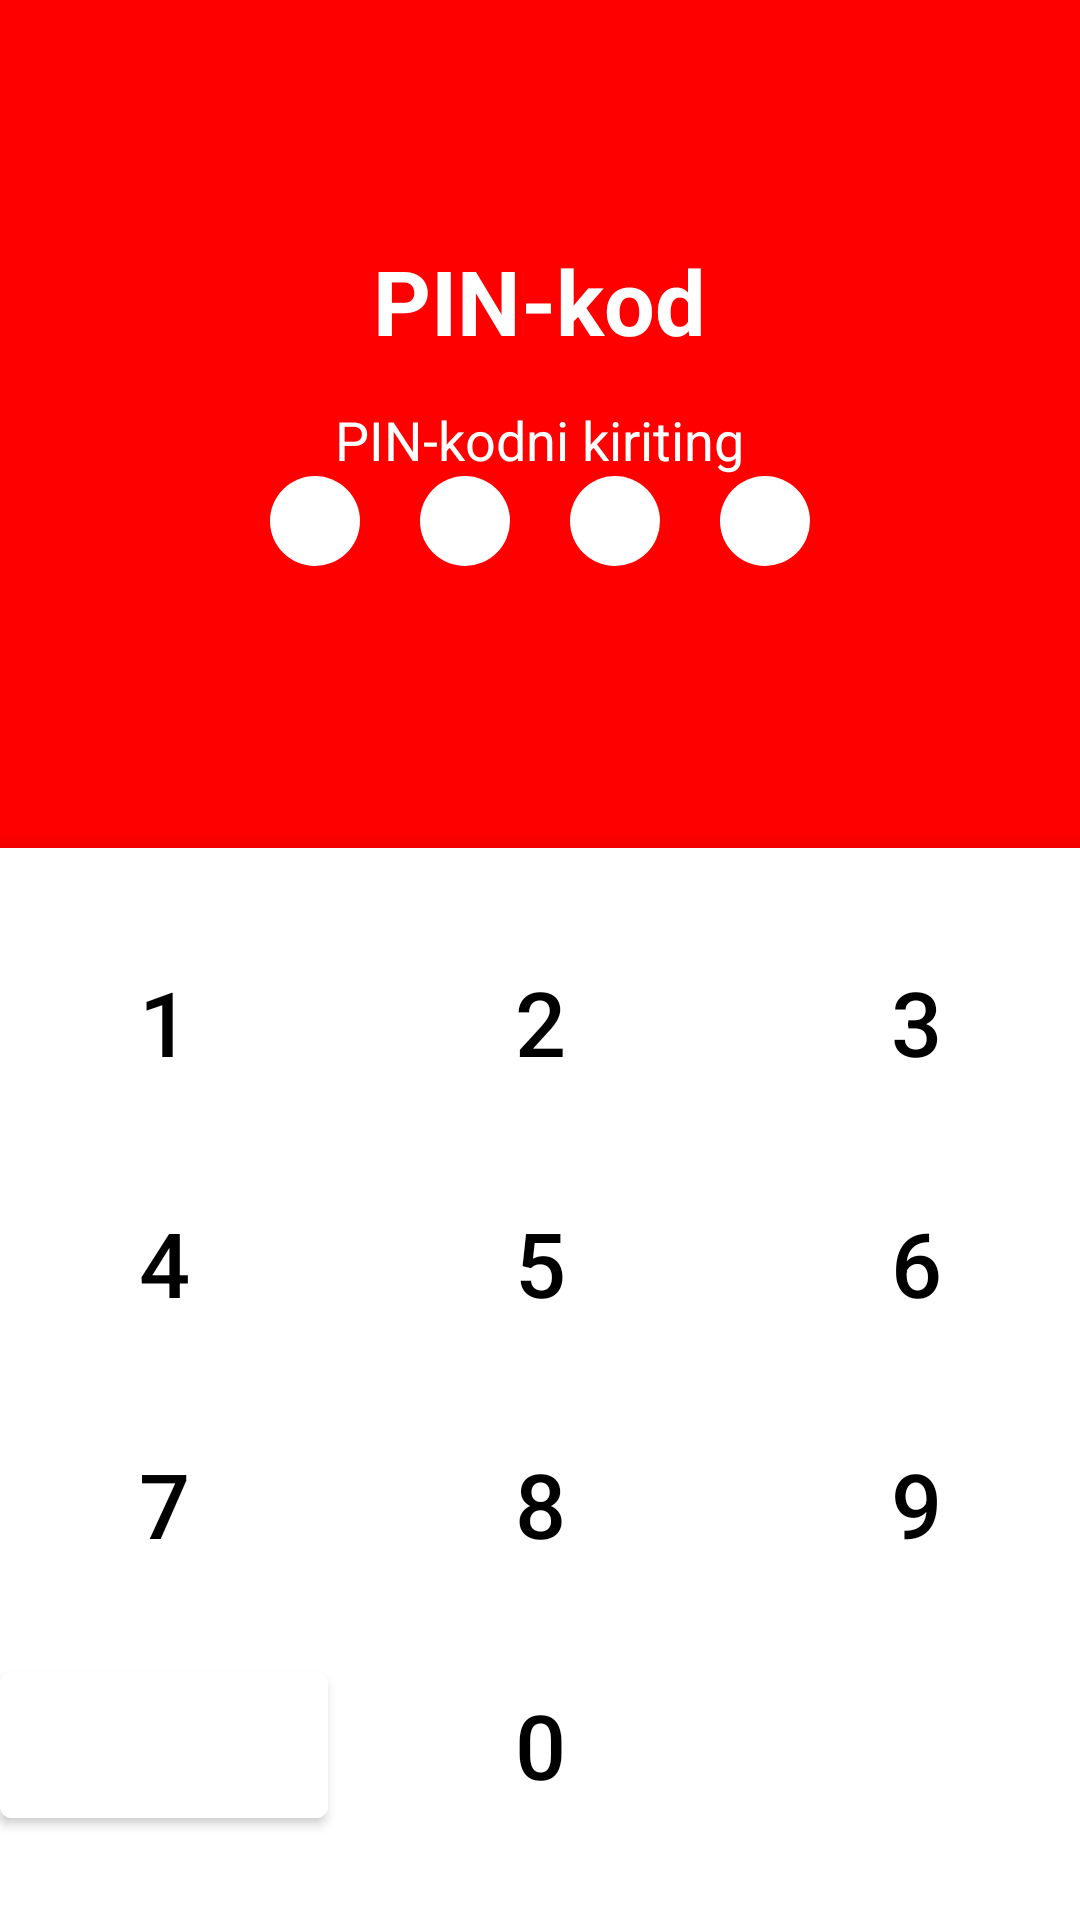

Reconstruct the res/layout file that produces this screen, plus the resources it refers to.
<!-- AndroidManifest.xml: application theme Theme.Shopping_Android_application -->
<!-- res/layout/activity_code.xml -->
<?xml version="1.0" encoding="utf-8"?>
<androidx.constraintlayout.widget.ConstraintLayout xmlns:android="http://schemas.android.com/apk/res/android"
    xmlns:app="http://schemas.android.com/apk/res-auto"
    xmlns:tools="http://schemas.android.com/tools"
    android:layout_width="match_parent"
    android:layout_height="match_parent"
    android:background="@color/primaryColor"
    android:orientation="vertical"
    tools:context=".CodeActivity">




    <LinearLayout
        android:id="@+id/linearLayout"
        android:layout_width="match_parent"
        android:layout_height="0dp"
        android:layout_weight="1"
        android:gravity="center_horizontal"
        android:orientation="vertical"
        app:layout_constraintEnd_toEndOf="parent"
        app:layout_constraintStart_toStartOf="parent"
        app:layout_constraintTop_toTopOf="parent">

        <TextView
            android:layout_width="wrap_content"
            android:layout_height="wrap_content"
            android:layout_marginTop="80dp"
            android:text="PIN-kod"
            android:textColor="@color/white"
            android:textSize="30sp"
            android:textStyle="bold" />

        <TextView
            android:layout_width="wrap_content"
            android:layout_height="wrap_content"
            android:layout_marginTop="14dp"
            android:text="PIN-kodni kiriting"
            android:textColor="@color/white"
            android:textSize="18sp" />

        <Space
            android:layout_width="0dp"
            android:layout_height="0dp"
            android:layout_weight="1" />

        <LinearLayout
            android:layout_width="match_parent"
            android:layout_height="wrap_content"
            android:layout_marginBottom="44dp"
            android:gravity="center"
            android:paddingHorizontal="80dp">

            <View
                android:id="@+id/plot1"
                android:layout_width="30dp"
                android:layout_height="30dp"
                android:layout_marginEnd="10dp"
                android:background="@drawable/oval" />

            <View
                android:id="@+id/plot2"
                android:layout_width="30dp"
                android:layout_height="30dp"
                android:layout_marginStart="10dp"
                android:layout_marginEnd="10dp"
                android:background="@drawable/oval" />

            <View
                android:id="@+id/plot3"
                android:layout_width="30dp"
                android:layout_height="30dp"
                android:layout_marginStart="10dp"
                android:layout_marginEnd="10dp"
                android:background="@drawable/oval" />

            <View
                android:id="@+id/plot4"
                android:layout_width="30dp"
                android:layout_height="30dp"
                android:layout_marginStart="10dp"
                android:background="@drawable/oval" />

        </LinearLayout>

    </LinearLayout>

    <LinearLayout
        android:layout_width="match_parent"
        android:layout_height="0dp"
        android:layout_marginTop="50dp"
        android:layout_weight="1"
        android:background="@color/white"
        android:elevation="10dp"
        android:gravity="center"
        android:orientation="vertical"
        app:layout_constraintBottom_toBottomOf="parent"
        app:layout_constraintEnd_toEndOf="parent"
        app:layout_constraintStart_toStartOf="parent"
        app:layout_constraintTop_toBottomOf="@+id/linearLayout">

        <LinearLayout
            android:layout_width="match_parent"
            android:layout_height="wrap_content"
            android:orientation="horizontal">

            <com.google.android.material.button.MaterialButton
                android:id="@+id/dot1"
                style="?android:attr/borderlessButtonStyle"
                android:layout_width="0dp"
                android:layout_height="match_parent"
                android:layout_marginEnd="8dp"
                android:layout_weight="1"
                android:background="@drawable/circle"
                android:text="1"
                android:textColor="@color/black"
                android:textSize="30sp"
                app:backgroundTint="@color/e8" />

            <com.google.android.material.button.MaterialButton
                android:id="@+id/dot2"
                style="?android:attr/borderlessButtonStyle"
                android:layout_width="0dp"
                android:layout_height="match_parent"
                android:layout_marginStart="8dp"
                android:layout_marginEnd="8dp"
                android:layout_weight="1"
                android:background="@drawable/circle"
                android:text="2"
                android:textColor="@color/black"
                android:textSize="30sp"
                app:backgroundTint="@color/e8" />

            <com.google.android.material.button.MaterialButton
                android:id="@+id/dot3"
                style="?android:attr/borderlessButtonStyle"
                android:layout_width="0dp"
                android:layout_height="match_parent"
                android:layout_marginStart="8dp"
                android:layout_weight="1"
                android:background="@drawable/circle"
                android:text="3"
                android:textColor="@color/black"
                android:textSize="30sp"
                app:backgroundTint="@color/e8" />

        </LinearLayout>

        <LinearLayout
            android:layout_width="match_parent"
            android:layout_height="wrap_content"
            android:layout_marginTop="20dp"
            android:orientation="horizontal">

            <com.google.android.material.button.MaterialButton
                android:id="@+id/dot4"
                style="?android:attr/borderlessButtonStyle"
                android:layout_width="0dp"
                android:layout_height="match_parent"
                android:layout_marginEnd="8dp"
                android:layout_weight="1"
                android:background="@drawable/circle"
                android:text="4"
                android:textColor="@color/black"
                android:textSize="30sp"
                app:backgroundTint="@color/e8" />

            <com.google.android.material.button.MaterialButton
                android:id="@+id/dot5"
                style="?android:attr/borderlessButtonStyle"
                android:layout_width="0dp"
                android:layout_height="match_parent"
                android:layout_marginStart="8dp"
                android:layout_marginEnd="8dp"
                android:layout_weight="1"
                android:background="@drawable/circle"
                android:text="5"
                android:textColor="@color/black"
                android:textSize="30sp"
                app:backgroundTint="@color/e8" />

            <com.google.android.material.button.MaterialButton
                android:id="@+id/dot6"
                style="?android:attr/borderlessButtonStyle"
                android:layout_width="0dp"
                android:layout_height="match_parent"
                android:layout_marginStart="8dp"
                android:layout_weight="1"
                android:background="@drawable/circle"
                android:text="6"
                android:textColor="@color/black"
                android:textSize="30sp"
                app:backgroundTint="@color/e8" />

        </LinearLayout>

        <LinearLayout
            android:layout_width="match_parent"
            android:layout_height="wrap_content"
            android:layout_marginTop="20dp"
            android:orientation="horizontal">

            <com.google.android.material.button.MaterialButton
                android:id="@+id/dot7"
                style="?android:attr/borderlessButtonStyle"
                android:layout_width="0dp"
                android:layout_height="match_parent"
                android:layout_marginEnd="8dp"
                android:layout_weight="1"
                android:background="@drawable/circle"
                android:text="7"
                android:textColor="@color/black"
                android:textSize="30sp"
                app:backgroundTint="@color/e8" />

            <com.google.android.material.button.MaterialButton
                android:id="@+id/dot8"
                style="?android:attr/borderlessButtonStyle"
                android:layout_width="0dp"
                android:layout_height="match_parent"
                android:layout_marginStart="8dp"
                android:layout_marginEnd="8dp"
                android:layout_weight="1"
                android:background="@drawable/circle"
                android:text="8"
                android:textColor="@color/black"
                android:textSize="30sp"
                app:backgroundTint="@color/e8" />

            <com.google.android.material.button.MaterialButton
                android:id="@+id/dot9"
                style="?android:attr/borderlessButtonStyle"
                android:layout_width="0dp"
                android:layout_height="match_parent"
                android:layout_marginStart="8dp"
                android:layout_weight="1"
                android:background="@drawable/circle"
                android:text="9"
                android:textColor="@color/black"
                android:textSize="30sp"
                app:backgroundTint="@color/e8" />

        </LinearLayout>

        <LinearLayout
            android:layout_width="match_parent"
            android:layout_height="wrap_content"
            android:layout_marginTop="20dp"
            android:orientation="horizontal">

            <com.google.android.material.button.MaterialButton
                android:layout_width="0dp"
                android:layout_height="match_parent"
                android:layout_marginEnd="8dp"
                android:layout_weight="1"
                android:backgroundTint="@color/white" />

            <com.google.android.material.button.MaterialButton
                android:id="@+id/zero"
                style="?android:attr/borderlessButtonStyle"
                android:layout_width="0dp"
                android:layout_height="match_parent"
                android:layout_marginStart="8dp"
                android:layout_marginEnd="8dp"
                android:layout_weight="1"
                android:background="@drawable/circle"
                android:text="0"
                android:textColor="@color/black"
                android:textSize="30sp"
                app:backgroundTint="@color/e8" />

            <com.google.android.material.button.MaterialButton
                android:id="@+id/delete"
                style="?android:attr/borderlessButtonStyle"
                android:layout_width="0dp"
                android:layout_height="match_parent"
                android:layout_marginStart="8dp"
                android:layout_weight="1"
                android:background="@drawable/circle"
                android:elevation="-5dp"
                android:textAlignment="center"
                app:backgroundTint="@color/white"
                app:icon="@drawable/backspace"
                app:iconGravity="textStart"
                app:iconTint="#000000" />
        </LinearLayout>

    </LinearLayout>

</androidx.constraintlayout.widget.ConstraintLayout>
<!-- resources referenced by this layout -->
<resources>
  <color name="black">#FF000000</color>
  <color name="e8">#F3F3F3</color>
  <color name="primaryColor">#FF0000</color>
  <color name="white">#FFFFFFFF</color>
  <!-- drawable oval (drawable) -->
  <?xml version="1.0" encoding="utf-8"?>
  <shape android:shape="oval"
      xmlns:android="http://schemas.android.com/apk/res/android" >
      <solid android:color="@color/white"/>
  </shape>
  <style name="Theme.Shopping_Android_application" parent="Theme.MaterialComponents.DayNight.DarkActionBar">
          
          <item name="colorPrimary">@color/purple_500</item>
          <item name="colorPrimaryVariant">@color/purple_700</item>
          <item name="colorOnPrimary">@color/white</item>
          
          <item name="colorSecondary">@color/teal_200</item>
          <item name="colorSecondaryVariant">@color/teal_700</item>
          <item name="colorOnSecondary">@color/black</item>
          
          <item name="android:statusBarColor">?attr/colorPrimaryVariant</item>
          
      </style>
  <color name="purple_500">#FF0000</color>
  <color name="purple_700">#FF0000</color>
  <color name="teal_200">#FF03DAC5</color>
  <color name="teal_700">#FF018786</color>
</resources>
